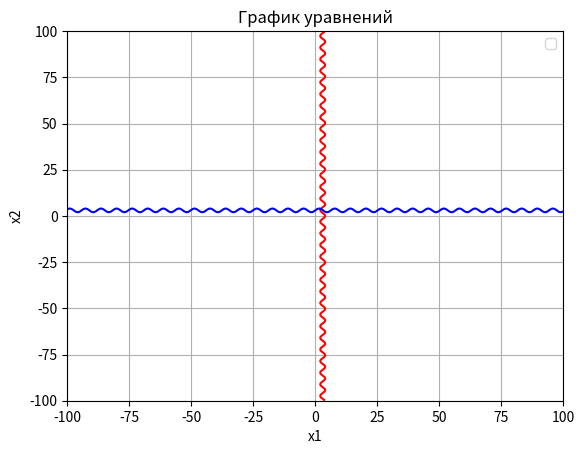

Python code for this plot:
import numpy as np
import matplotlib.pyplot as plt

# Определение уравнений
def equation1(x1, x2, a):
    return x1 - np.cos(x2) - a

def equation2(x1, x2, a):
    return x2 - np.sin(x1) - a

# Значение параметра a
a = 3

# Создание сетки значений x1 и x2
x1 = np.linspace(-100, 100, 400)
x2 = np.linspace(-100, 100, 400)

# Создание сетки для уравнений
X1, X2 = np.meshgrid(x1, x2)
F1 = equation1(X1, X2, a)
F2 = equation2(X1, X2, a)

# Построение графика уравнения 1
plt.contour(X1, X2, F1, levels=[0], colors='r', label='x1 - cos(x2) - a = 0')

# Построение графика уравнения 2
plt.contour(X1, X2, F2, levels=[0], colors='b', label='x2 - sin(x1) - a = 0')

# Настройка графика
plt.xlabel('x1')
plt.ylabel('x2')
plt.title('График уравнений')
plt.legend()
plt.grid(True)
plt.show()
